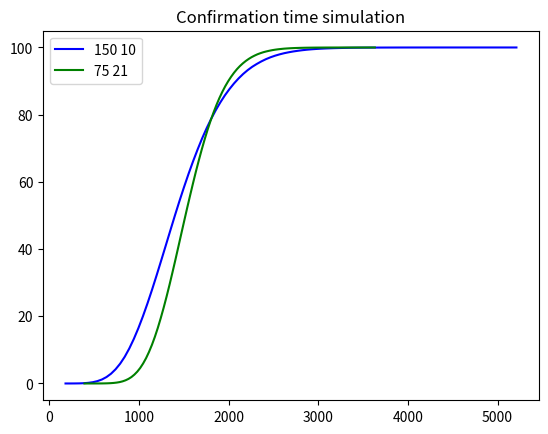

Write Python code to recreate this figure.
#!/usr/bin/python3

from numpy.random import exponential
from numpy import mean, median, percentile, histogram, cumsum
from matplotlib import pyplot

NSAMPLES = 1000000

def simulate(expectation, confirmations, colour):
    print(expectation, confirmations, colour)
    times = [sum(exponential(expectation, confirmations)) for i in range(NSAMPLES)]

    experimental_mean   = mean(times)
    experimental_median = median(times)
    experimental_99pc   = percentile(times, 99)

    print(experimental_mean)
    print(experimental_median)
    print(experimental_99pc)
    print()

    # [redacted]
    # evaluate the histogram
    values, base = histogram(times, bins=100)
    # evaluate the cumulative
    cumulative = cumsum(values)*100/NSAMPLES
    # plot the cumulative function
    pyplot.plot(base[:-1], cumulative, c=colour, label="%d %d" % (expectation, confirmations))

simulate(150, 10, 'blue')
simulate(75, 21, 'green')

pyplot.title("Confirmation time simulation")
pyplot.legend()
pyplot.show()

